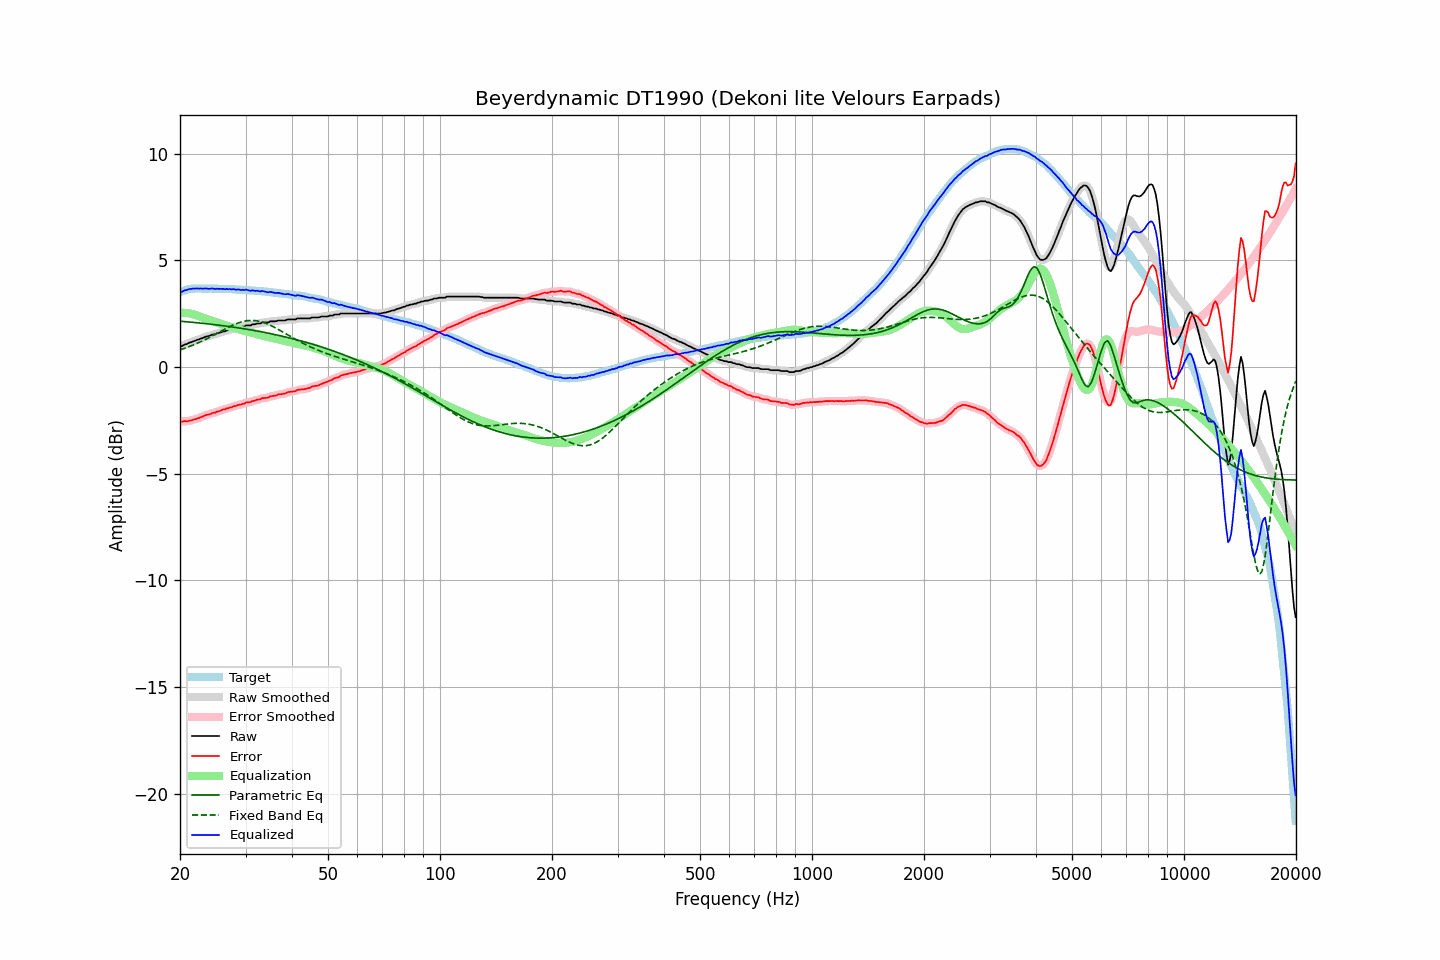

Source data for this figure (header and first rows):
frequency, raw, error, smoothed, error_smoothed, equalization, parametric_eq, fixed_band_eq, equalized_raw, equalized_smoothed, target
20.00, 0.99, -2.52, 0.98, -2.53, 2.54, 2.15, 0.81, 3.53, 3.52, 3.51
20.20, 0.97, -2.57, 1.00, -2.54, 2.54, 2.14, 0.83, 3.52, 3.54, 3.54
20.40, 1.02, -2.55, 1.02, -2.55, 2.54, 2.14, 0.86, 3.57, 3.56, 3.57
20.61, 1.06, -2.53, 1.05, -2.55, 2.54, 2.13, 0.88, 3.60, 3.59, 3.59
20.81, 1.07, -2.55, 1.09, -2.53, 2.53, 2.13, 0.91, 3.61, 3.62, 3.62
21.02, 1.11, -2.54, 1.11, -2.53, 2.52, 2.12, 0.94, 3.64, 3.64, 3.65
21.23, 1.15, -2.51, 1.14, -2.52, 2.51, 2.11, 0.97, 3.67, 3.66, 3.66
21.44, 1.16, -2.50, 1.17, -2.50, 2.50, 2.10, 1.00, 3.66, 3.67, 3.67
21.66, 1.20, -2.47, 1.20, -2.48, 2.48, 2.10, 1.03, 3.68, 3.68, 3.68
21.87, 1.22, -2.45, 1.23, -2.46, 2.46, 2.09, 1.06, 3.68, 3.68, 3.68
22.09, 1.25, -2.43, 1.25, -2.43, 2.43, 2.08, 1.09, 3.68, 3.68, 3.69
22.31, 1.28, -2.40, 1.28, -2.41, 2.40, 2.08, 1.13, 3.69, 3.69, 3.69
22.54, 1.30, -2.38, 1.31, -2.38, 2.37, 2.07, 1.16, 3.68, 3.68, 3.69
22.76, 1.34, -2.34, 1.33, -2.35, 2.35, 2.06, 1.19, 3.69, 3.68, 3.69
22.99, 1.35, -2.32, 1.36, -2.32, 2.32, 2.05, 1.23, 3.67, 3.68, 3.68
23.22, 1.39, -2.28, 1.39, -2.28, 2.29, 2.04, 1.27, 3.68, 3.68, 3.68
23.45, 1.42, -2.25, 1.42, -2.26, 2.26, 2.04, 1.30, 3.69, 3.68, 3.67
23.69, 1.44, -2.23, 1.44, -2.23, 2.24, 2.03, 1.34, 3.68, 3.68, 3.67
23.92, 1.45, -2.22, 1.46, -2.21, 2.21, 2.02, 1.38, 3.67, 3.68, 3.67
24.16, 1.48, -2.20, 1.49, -2.19, 2.19, 2.01, 1.42, 3.67, 3.68, 3.68
24.40, 1.52, -2.16, 1.51, -2.17, 2.17, 2.00, 1.46, 3.69, 3.68, 3.68
24.65, 1.53, -2.14, 1.53, -2.14, 2.14, 1.99, 1.50, 3.68, 3.68, 3.67
24.89, 1.53, -2.14, 1.55, -2.12, 2.12, 1.98, 1.54, 3.65, 3.67, 3.67
25.14, 1.58, -2.09, 1.57, -2.10, 2.10, 1.98, 1.58, 3.68, 3.67, 3.67
25.39, 1.59, -2.08, 1.60, -2.07, 2.07, 1.97, 1.62, 3.66, 3.67, 3.67
25.65, 1.62, -2.05, 1.63, -2.04, 2.04, 1.96, 1.66, 3.67, 3.67, 3.67
25.91, 1.64, -2.02, 1.64, -2.02, 2.02, 1.95, 1.71, 3.66, 3.66, 3.66
26.16, 1.67, -1.98, 1.67, -1.99, 1.99, 1.94, 1.75, 3.67, 3.66, 3.66
26.43, 1.67, -1.98, 1.69, -1.97, 1.97, 1.93, 1.79, 3.64, 3.66, 3.66
26.69, 1.72, -1.93, 1.71, -1.94, 1.95, 1.92, 1.83, 3.67, 3.66, 3.66
26.96, 1.72, -1.93, 1.73, -1.93, 1.92, 1.91, 1.86, 3.65, 3.65, 3.66
27.23, 1.76, -1.89, 1.76, -1.90, 1.90, 1.90, 1.90, 3.66, 3.65, 3.66
27.50, 1.76, -1.89, 1.78, -1.88, 1.88, 1.89, 1.94, 3.64, 3.65, 3.65
27.77, 1.80, -1.84, 1.79, -1.85, 1.85, 1.87, 1.97, 3.66, 3.65, 3.64
28.05, 1.81, -1.83, 1.81, -1.83, 1.83, 1.86, 2.01, 3.65, 3.64, 3.64
28.33, 1.81, -1.82, 1.83, -1.80, 1.81, 1.85, 2.04, 3.62, 3.64, 3.63
28.62, 1.85, -1.78, 1.84, -1.79, 1.79, 1.84, 2.06, 3.64, 3.63, 3.63
28.90, 1.86, -1.77, 1.86, -1.77, 1.76, 1.83, 2.09, 3.63, 3.63, 3.63
29.19, 1.86, -1.75, 1.88, -1.75, 1.74, 1.82, 2.11, 3.61, 3.62, 3.62
29.48, 1.90, -1.72, 1.89, -1.73, 1.72, 1.81, 2.13, 3.63, 3.62, 3.63
29.78, 1.90, -1.71, 1.92, -1.70, 1.70, 1.79, 2.15, 3.61, 3.62, 3.62
30.08, 1.95, -1.66, 1.94, -1.67, 1.68, 1.78, 2.16, 3.63, 3.62, 3.61
30.38, 1.95, -1.65, 1.95, -1.66, 1.66, 1.77, 2.18, 3.61, 3.61, 3.60
30.68, 1.95, -1.65, 1.96, -1.64, 1.64, 1.76, 2.18, 3.59, 3.60, 3.60
30.99, 1.95, -1.64, 1.97, -1.62, 1.62, 1.74, 2.19, 3.57, 3.59, 3.59
31.30, 2.00, -1.59, 1.98, -1.61, 1.60, 1.73, 2.19, 3.60, 3.58, 3.59
31.61, 2.00, -1.58, 2.01, -1.58, 1.58, 1.72, 2.18, 3.58, 3.58, 3.59
31.93, 2.01, -1.56, 2.03, -1.55, 1.56, 1.70, 2.17, 3.57, 3.58, 3.58
32.24, 2.04, -1.52, 2.03, -1.54, 1.54, 1.69, 2.17, 3.58, 3.57, 3.57
32.57, 2.04, -1.52, 2.05, -1.52, 1.52, 1.68, 2.15, 3.56, 3.56, 3.56
32.89, 2.04, -1.52, 2.06, -1.49, 1.50, 1.66, 2.13, 3.54, 3.56, 3.56
33.22, 2.09, -1.46, 2.08, -1.48, 1.48, 1.65, 2.11, 3.57, 3.56, 3.55
33.55, 2.09, -1.45, 2.09, -1.45, 1.46, 1.63, 2.09, 3.55, 3.55, 3.55
33.89, 2.09, -1.44, 2.09, -1.45, 1.44, 1.62, 2.06, 3.54, 3.54, 3.54
34.23, 2.09, -1.44, 2.10, -1.44, 1.43, 1.60, 2.03, 3.52, 3.52, 3.53
34.57, 2.09, -1.43, 2.11, -1.41, 1.41, 1.59, 2.00, 3.50, 3.52, 3.52
34.92, 2.14, -1.37, 2.13, -1.39, 1.39, 1.57, 1.97, 3.53, 3.52, 3.51
35.27, 2.14, -1.36, 2.14, -1.36, 1.37, 1.56, 1.93, 3.51, 3.51, 3.51
35.62, 2.14, -1.35, 2.15, -1.35, 1.35, 1.54, 1.89, 3.50, 3.50, 3.50
35.97, 2.14, -1.34, 2.15, -1.34, 1.33, 1.52, 1.85, 3.48, 3.48, 3.48
... 635 more rows
